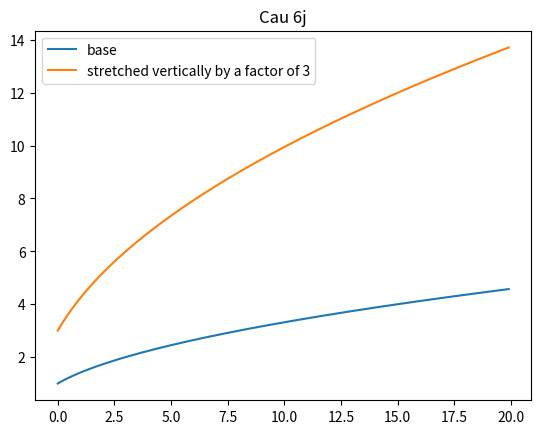

This figure's Python source:
import matplotlib.pyplot as plt
import numpy as np
import math

def f6_j(x):
    return math.sqrt(x + 1)

x = np.arange(0, 20, 0.1)
y = np.array(list(map(f6_j, x)))

plt.plot(x, y, label = 'base')
plt.plot(x, y*3, label = 'stretched vertically by a factor of 3')

plt.legend()
plt.title('Cau 6j')
plt.show()